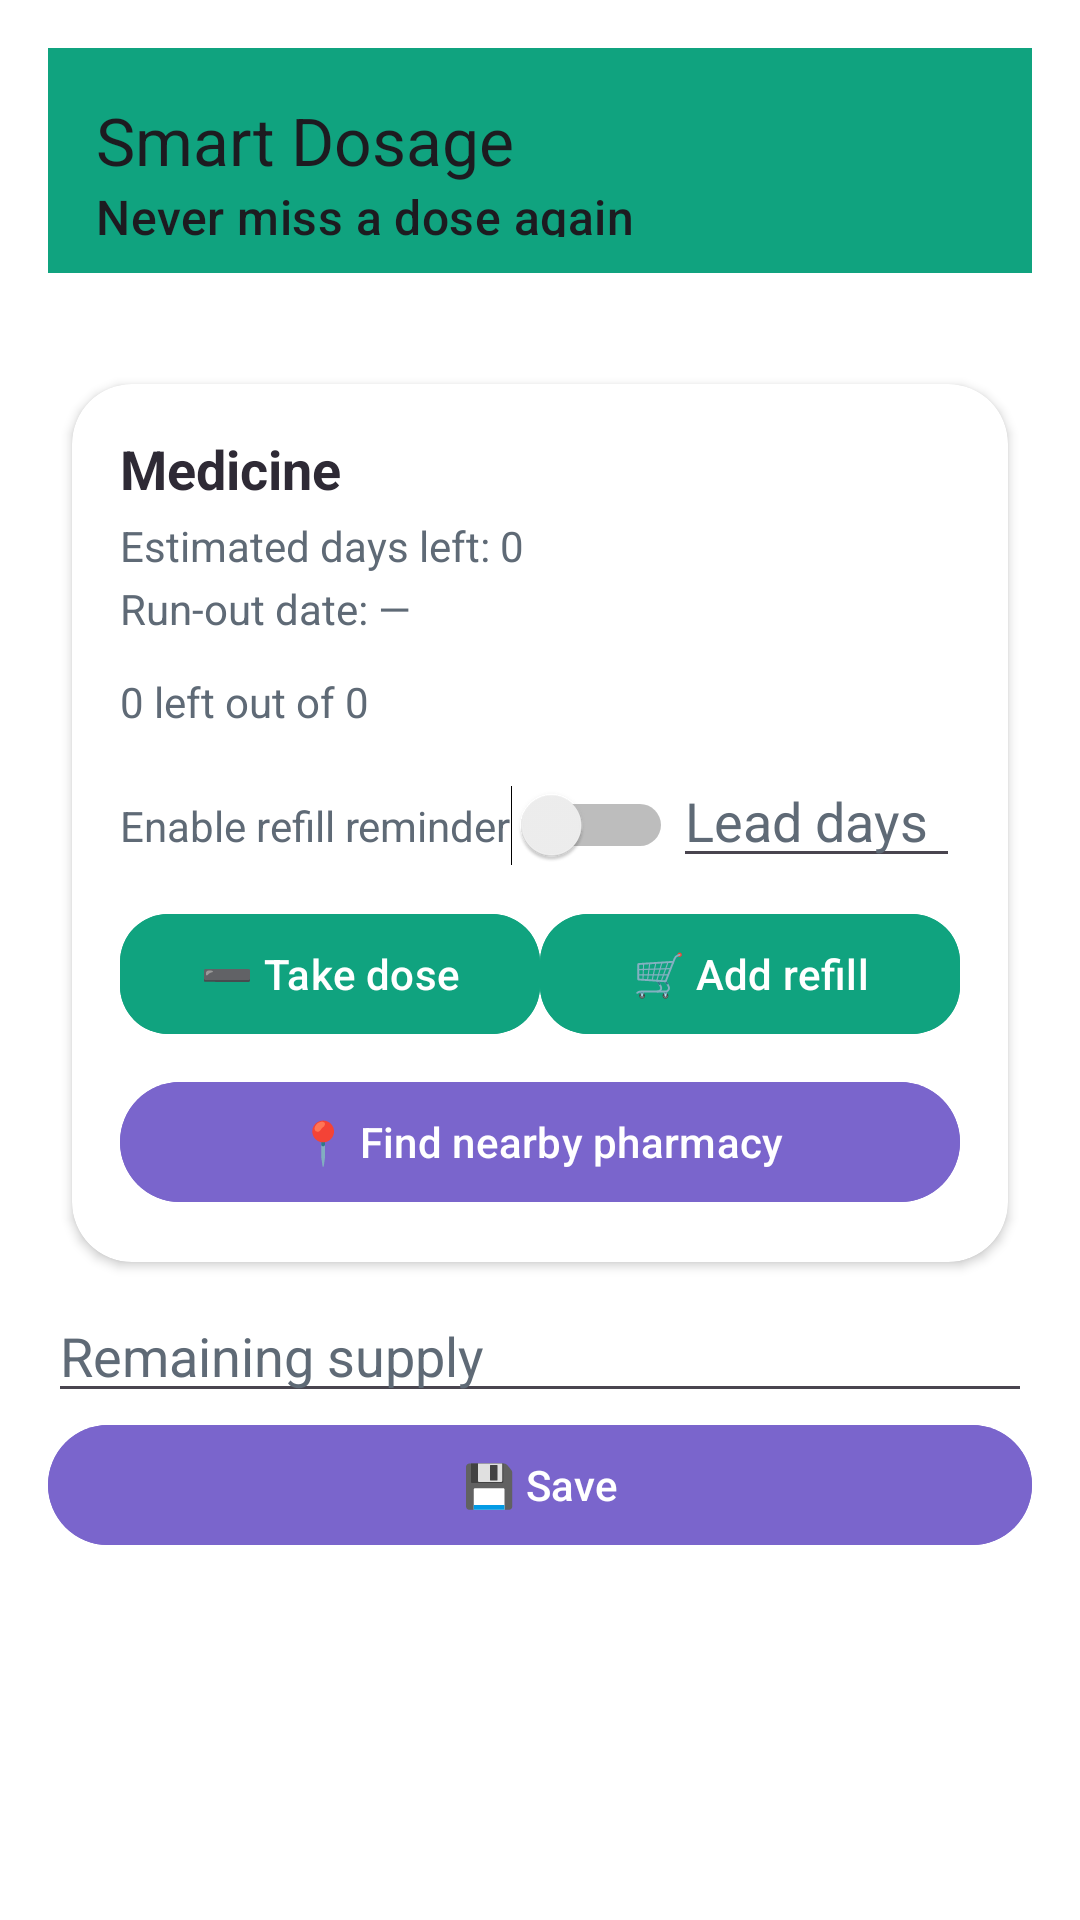

This screen was rendered from an Android layout file. Write that file and the resources it references.
<!-- AndroidManifest.xml: application theme Theme.Smart_dosage -->
<!-- res/layout/activity_supply.xml -->
<?xml version="1.0" encoding="utf-8"?>
<ScrollView xmlns:android="http://schemas.android.com/apk/res/android" xmlns:app="http://schemas.android.com/apk/res-auto"
    android:layout_width="match_parent"
    android:layout_height="match_parent"
    android:background="#FFFFFF">

    <LinearLayout
        android:layout_width="match_parent"
        android:layout_height="wrap_content"
        android:orientation="vertical"
        android:padding="16dp">

        <com.google.android.material.appbar.MaterialToolbar
            android:layout_width="match_parent"
            android:layout_height="wrap_content"
            android:minHeight="?attr/actionBarSize"
            app:title="Smart Dosage"
            app:subtitle="Never miss a dose again"
            
            android:titleTextColor="@color/white"
            android:subtitleTextColor="@color/white"
            android:background="@color/accent_green"
            android:padding="12dp" />

        <Spinner
            android:id="@+id/sp_medicine"
            android:layout_width="match_parent"
            android:layout_height="wrap_content"
            android:background="@color/card_bg"
            android:padding="8dp"
            android:popupTheme="@style/Theme.Smart_dosage" />

        <androidx.cardview.widget.CardView
            android:id="@+id/card"
            android:layout_width="match_parent"
            android:layout_height="wrap_content"
            android:layout_marginTop="12dp"
            app:cardCornerRadius="20dp"
            app:cardUseCompatPadding="true"
            app:cardBackgroundColor="@color/card_bg">

            <LinearLayout
                android:layout_width="match_parent"
                android:layout_height="wrap_content"
                android:orientation="vertical"
                android:padding="16dp">

            <TextView
                android:id="@+id/tv_med_name"
                android:layout_width="match_parent"
                android:layout_height="wrap_content"
                android:textStyle="bold"
                android:textSize="18sp"
                android:text="Medicine"
                android:textColor="@color/text_primary" />

            <TextView
                android:id="@+id/tv_days_left"
                android:layout_width="match_parent"
                android:layout_height="wrap_content"
                android:text="Estimated days left: 0"
                android:paddingTop="4dp"
                android:textColor="@color/text_secondary" />

            <TextView
                android:id="@+id/tv_runout_date"
                android:layout_width="match_parent"
                android:layout_height="wrap_content"
                android:text="Run-out date: —"
                android:paddingTop="2dp"
                android:textColor="@color/text_secondary" />

            <ProgressBar
                android:id="@+id/pb_supply"
                style="@android:style/Widget.ProgressBar.Horizontal"
                android:layout_width="match_parent"
                android:layout_height="8dp"
                android:max="100"
                android:progress="0"
                android:paddingTop="8dp"
                android:progressTint="@color/accent_green" />

            <TextView
                android:id="@+id/tv_progress"
                android:layout_width="match_parent"
                android:layout_height="wrap_content"
                android:text="0 left out of 0"
                android:paddingTop="4dp"
                android:textColor="@color/text_secondary" />

            <LinearLayout
                android:layout_width="match_parent"
                android:layout_height="wrap_content"
                android:orientation="horizontal"
                android:paddingTop="8dp">
                <Switch
                    android:id="@+id/sw_enable_refill"
                    android:layout_width="wrap_content"
                    android:layout_height="wrap_content"
                    android:text="Enable refill reminder"
                    android:textColor="@color/text_secondary" />
                <com.google.android.material.textfield.TextInputEditText
                    android:id="@+id/et_lead_days"
                    android:layout_width="0dp"
                    android:layout_height="wrap_content"
                    android:layout_weight="1"
                    android:hint="Lead days"
                    android:inputType="number"
                    android:textColor="@color/text_primary"
                    android:textColorHint="@color/text_secondary" />
            </LinearLayout>

            <LinearLayout
                android:layout_width="match_parent"
                android:layout_height="wrap_content"
                android:orientation="horizontal"
                android:paddingTop="8dp">
                <com.google.android.material.button.MaterialButton
                    android:id="@+id/btn_take_one"
                    android:layout_width="0dp"
                    android:layout_height="wrap_content"
                    android:layout_weight="1"
                    android:text="➖ Take dose"
                    android:backgroundTint="@color/accent_green"
                    android:textColor="@color/white"
                    app:cornerRadius="16dp" />
                <com.google.android.material.button.MaterialButton
                    android:id="@+id/btn_add_refill"
                    android:layout_width="0dp"
                    android:layout_height="wrap_content"
                    android:layout_weight="1"
                    android:text="🛒 Add refill"
                    android:backgroundTint="@color/accent_green"
                    android:textColor="@color/white"
                    app:cornerRadius="16dp" />
            </LinearLayout>

            <com.google.android.material.button.MaterialButton
                android:id="@+id/btn_pharmacy"
                android:layout_width="match_parent"
                android:layout_height="wrap_content"
                android:text="📍 Find nearby pharmacy"
                android:backgroundTint="@color/accent_blue"
                android:textColor="@color/white"
                android:layout_marginTop="8dp"
                app:cornerRadius="20dp" />

            </LinearLayout>
        </androidx.cardview.widget.CardView>

        <com.google.android.material.textfield.TextInputEditText
            android:id="@+id/et_remaining"
            android:layout_width="match_parent"
            android:layout_height="wrap_content"
            android:hint="Remaining supply"
            android:inputType="number"
            android:textColor="@color/text_primary"
            android:textColorHint="@color/text_secondary" />

        <com.google.android.material.button.MaterialButton
            android:id="@+id/btn_save"
            android:layout_width="match_parent"
            android:layout_height="wrap_content"
            android:text="💾 Save"
            android:backgroundTint="@color/accent_blue"
            android:textColor="@color/white"
            app:cornerRadius="28dp" />

    </LinearLayout>

</ScrollView>
<!-- resources referenced by this layout -->
<resources>
  <color name="accent_blue">#7A65CC</color>
  <color name="accent_green">#10A37F</color>
  <color name="card_bg">#FFFFFF</color>
  <color name="text_primary">#2E2A35</color>
  <color name="text_secondary">#5F6A76</color>
  <color name="white">#FFFFFFFF</color>
  <style name="Theme.Smart_dosage" parent="Base.Theme.Smart_dosage" />
  <style name="Base.Theme.Smart_dosage" parent="Theme.Material3.DayNight.NoActionBar">
          <item name="colorPrimary">@color/accent_green</item>
          <item name="colorOnPrimary">@color/white</item>
          <item name="colorSecondary">@color/accent_blue</item>
          <item name="colorOnSecondary">@color/white</item>
          <item name="colorSurface">@color/white</item>
          <item name="colorOnSurface">@color/text_primary</item>
          <item name="android:statusBarColor">@color/accent_green</item>
      </style>
</resources>
